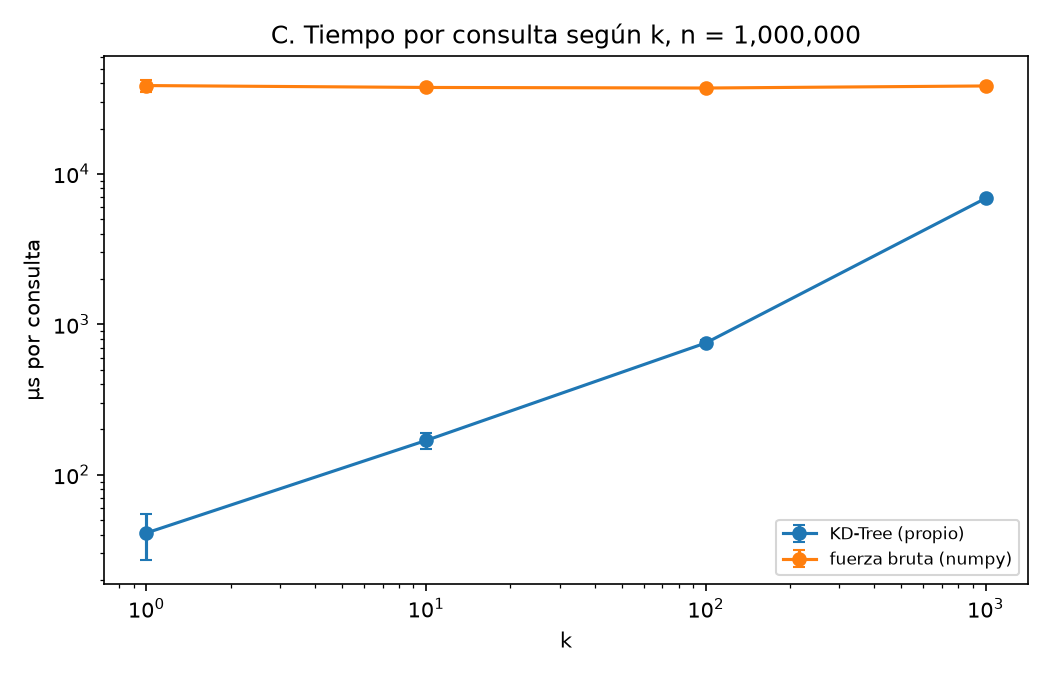

The file beside this chart, header and first rows:
metodo, k, repeticion, segundos, puntos_evaluados
KD-Tree (propio), 1, 0, 0.006467, 30.6
fuerza bruta (numpy), 1, 0, 4.466, 1000000
KD-Tree (propio), 1, 1, 0.003982, 30.59
fuerza bruta (numpy), 1, 1, 3.813, 1000000
KD-Tree (propio), 1, 2, 0.003173, 30.56
fuerza bruta (numpy), 1, 2, 3.689, 1000000
KD-Tree (propio), 1, 3, 0.003163, 30.53
fuerza bruta (numpy), 1, 3, 3.695, 1000000
KD-Tree (propio), 1, 4, 0.003694, 30.53
fuerza bruta (numpy), 1, 4, 3.639, 1000000
KD-Tree (propio), 10, 0, 0.02019, 486.9
fuerza bruta (numpy), 10, 0, 3.821, 1000000
KD-Tree (propio), 10, 1, 0.01497, 458.2
fuerza bruta (numpy), 10, 1, 3.87, 1000000
KD-Tree (propio), 10, 2, 0.01778, 454.9
fuerza bruta (numpy), 10, 2, 3.653, 1000000
KD-Tree (propio), 10, 3, 0.01549, 465.3
fuerza bruta (numpy), 10, 3, 3.746, 1000000
KD-Tree (propio), 10, 4, 0.01597, 469.2
fuerza bruta (numpy), 10, 4, 3.661, 1000000
KD-Tree (propio), 100, 0, 0.07452, 1810
fuerza bruta (numpy), 100, 0, 3.734, 1000000
KD-Tree (propio), 100, 1, 0.07229, 1713
fuerza bruta (numpy), 100, 1, 3.661, 1000000
KD-Tree (propio), 100, 2, 0.07377, 1863
fuerza bruta (numpy), 100, 2, 3.727, 1000000
KD-Tree (propio), 100, 3, 0.07412, 1796
fuerza bruta (numpy), 100, 3, 3.664, 1000000
KD-Tree (propio), 100, 4, 0.08073, 1708
fuerza bruta (numpy), 100, 4, 3.801, 1000000
KD-Tree (propio), 1000, 0, 0.7037, 9325
fuerza bruta (numpy), 1000, 0, 3.94, 1000000
KD-Tree (propio), 1000, 1, 0.6741, 9111
fuerza bruta (numpy), 1000, 1, 3.943, 1000000
KD-Tree (propio), 1000, 2, 0.6644, 8759
fuerza bruta (numpy), 1000, 2, 3.761, 1000000
KD-Tree (propio), 1000, 3, 0.7069, 9529
fuerza bruta (numpy), 1000, 3, 3.657, 1000000
KD-Tree (propio), 1000, 4, 0.684, 8854
fuerza bruta (numpy), 1000, 4, 3.881, 1000000
